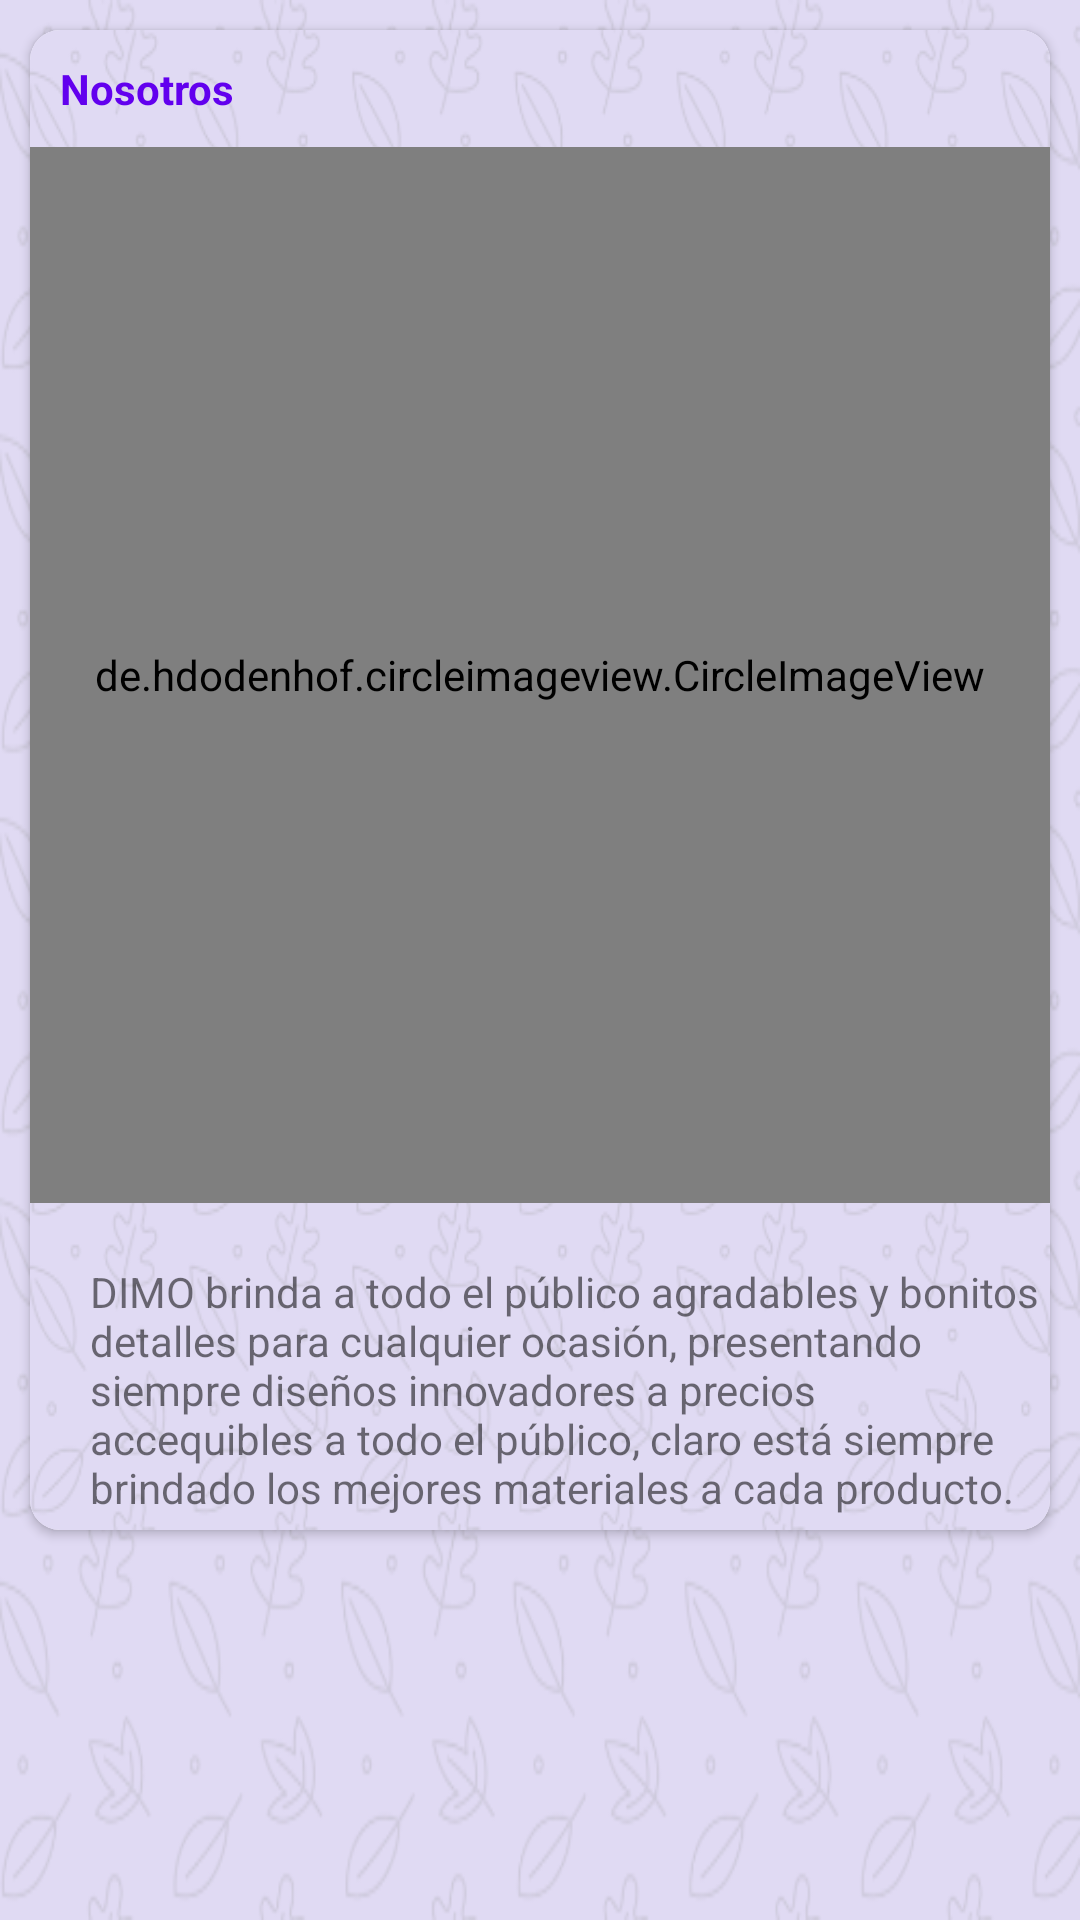

The Android layout XML behind this screen, and the referenced resources:
<!-- AndroidManifest.xml: activity theme FullScreenTheme -->
<!-- res/layout/activity_empresa.xml -->
<?xml version="1.0" encoding="utf-8"?>
<ScrollView xmlns:android="http://schemas.android.com/apk/res/android"
    xmlns:app="http://schemas.android.com/apk/res-auto"
    xmlns:tools="http://schemas.android.com/tools"
    android:layout_width="match_parent"
    android:layout_height="match_parent"
    android:background="@drawable/fondo"
    android:orientation="vertical"
    tools:context=".EmpresaActivity">

    <androidx.cardview.widget.CardView
        android:layout_margin="10dp"
        app:cardCornerRadius="10dp"
        android:elevation="10dp"
        android:layout_width="match_parent"
        android:layout_height="wrap_content">
        <LinearLayout
            android:background="@drawable/fondo"
            android:orientation="vertical"
            android:layout_width="match_parent"
            android:layout_height="match_parent">

            <TextView
                android:text="Nosotros"
                android:textColor="@color/design_default_color_primary"
                android:textStyle="bold"
                android:padding="10dp"
                android:layout_width="match_parent"
                android:layout_height="wrap_content"/>

            <de.hdodenhof.circleimageview.CircleImageView
                android:id="@+id/familia"
                android:layout_width="match_parent"
                android:layout_height="352dp"
                android:src="@drawable/familia" />

            <TextView
                android:text="DIMO brinda a todo el público agradables y bonitos detalles para cualquier ocasión, presentando siempre diseños innovadores a precios accequibles a todo el público, claro está siempre brindado los mejores materiales a cada producto. "
                android:layout_marginLeft="20dp"
                android:layout_marginTop="20dp"
                android:layout_width="match_parent"
                android:layout_height="wrap_content"/>

        </LinearLayout>
    </androidx.cardview.widget.CardView>
</ScrollView>
<!-- resources referenced by this layout -->
<resources>
  <!-- drawable familia: png bitmap (drawable, 344449 bytes) -->
  <!-- drawable fondo: png bitmap (drawable, 104578 bytes) -->
  <style name="FullScreenTheme" parent="AppTheme">
          <item name="windowNoTitle">true</item>
          <item name="windowActionBar">false</item>
          <item name="android:windowFullscreen">true</item>
      </style>
  <style name="AppTheme" parent="Theme.AppCompat.Light.DarkActionBar">
          <item name="colorPrimary">@color/cardview_light_background</item>
      </style>
</resources>
